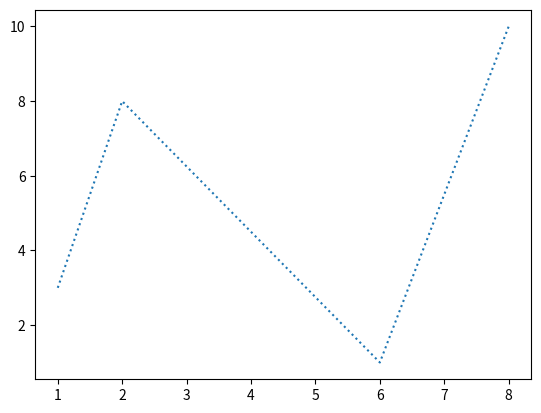

The script that saved this image:
import matplotlib.pyplot as m
import numpy as n
#(0,6), (6,250)
x_points = n.array([1,2,6,8])
y_points = n.array([3,8,1,10])
m.plot(x_points,y_points,linestyle = "dotted")
m.show()